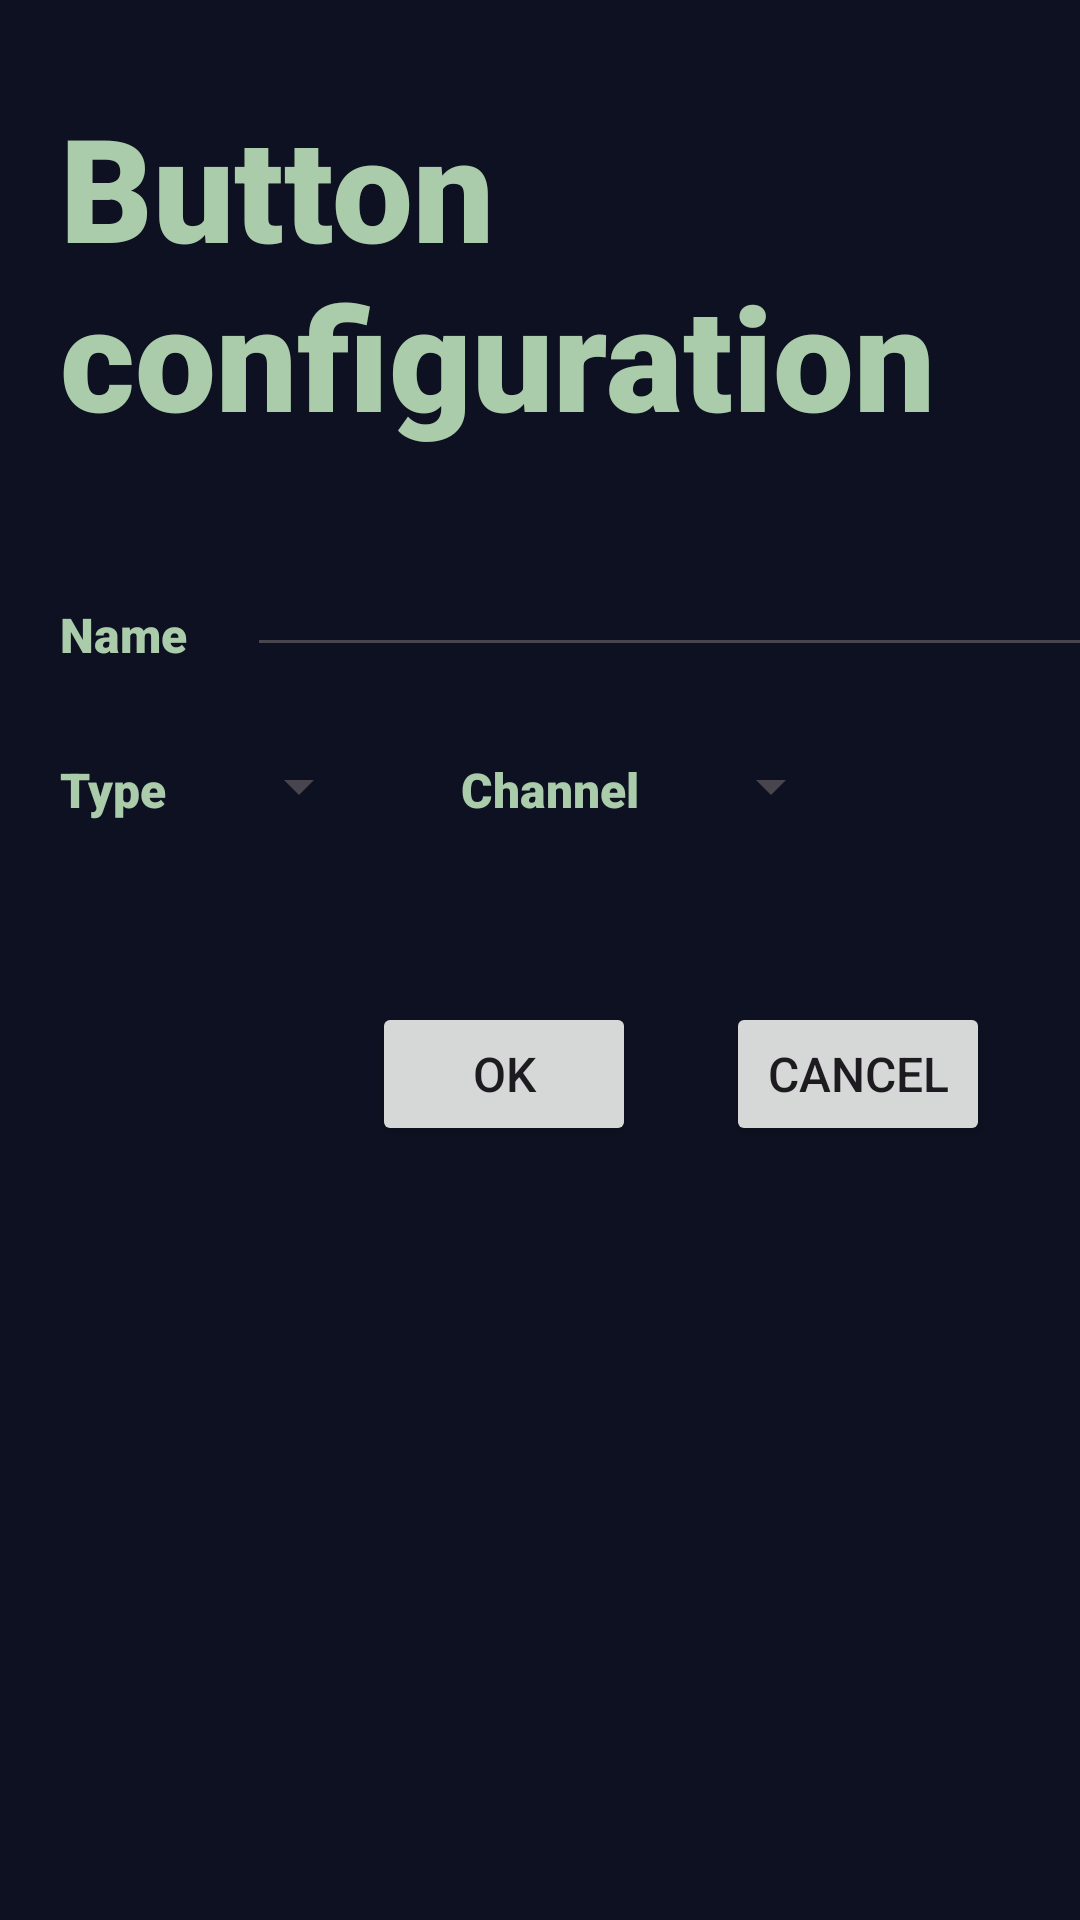

Here is an Android app screen rendered from its layout file. Give the layout XML and the strings, colors and styles it references.
<!-- AndroidManifest.xml: application theme Theme.Midandpad -->
<!-- res/layout/buttonconfig.xml -->
<?xml version="1.0" encoding="utf-8"?>
<ScrollView
    xmlns:android="http://schemas.android.com/apk/res/android"
    xmlns:app="http://schemas.android.com/apk/res-auto"
    xmlns:tools="http://schemas.android.com/tools"
    android:layout_width="match_parent"
    android:layout_height="match_parent"
    android:background="@color/layout_background"
    android:textColor="@color/textcolor"
    tools:context=".BtnConfigScreen"
    >
<androidx.constraintlayout.widget.ConstraintLayout

    android:layout_width="match_parent"
    android:layout_height="wrap_content"
    app:layout_constraintHeight_default="spread"
    android:background="@color/layout_background"
    android:textColor="@color/textcolor"
    >

    <TextView
        android:id="@+id/labelbuttonconfig"
        android:layout_width="wrap_content"
        android:layout_height="wrap_content"
        android:layout_marginStart="@dimen/titleleftmargin"
        android:layout_marginTop="@dimen/margintop"
        android:textSize="@dimen/titlesize"
        android:text="@string/sbuttonconfig"
        android:fontFamily="sans-serif-black"
        android:textColor="@color/textcolor"
        app:layout_constraintStart_toStartOf="parent"
        app:layout_constraintTop_toTopOf="parent" />
    <TextView
        android:id="@+id/labelbuttonname"
        android:layout_width="wrap_content"
        android:layout_height="wrap_content"
        android:layout_marginStart="@dimen/stdmargin"
        android:layout_marginTop="@dimen/posttitlemargin"
        android:textSize="@dimen/labelsize"
        android:text="@string/sname"
        android:fontFamily="sans-serif-black"
        android:textColor="@color/textcolor"
        app:layout_constraintStart_toStartOf="parent"
        app:layout_constraintTop_toBottomOf="@+id/labelbuttonconfig" />

    <EditText
        android:id="@+id/buttonname"
        android:layout_width="wrap_content"
        android:layout_height="wrap_content"
        android:ems="20"
        android:inputType="text"
        android:textSize="@dimen/labelsize"
        android:textColor="@color/white"
        android:layout_marginStart="@dimen/stdmargin"
        app:layout_constraintStart_toEndOf="@+id/labelbuttonname"
        app:layout_constraintBottom_toBottomOf="@+id/labelbuttonname"/>
    <TextView
        android:id="@+id/labelbuttontype"
        android:layout_width="wrap_content"
        android:layout_height="wrap_content"
        android:layout_marginStart="@dimen/stdmargin"
        android:layout_marginTop="@dimen/margintop"
        android:textSize="@dimen/labelsize"
        android:text="@string/stype"
        android:fontFamily="sans-serif-black"
        android:textColor="@color/textcolor"
        app:layout_constraintStart_toStartOf="parent"
        app:layout_constraintTop_toBottomOf="@+id/labelbuttonname" />

    <Spinner
        android:id="@+id/buttontype"
        android:layout_width="wrap_content"
        android:layout_height="wrap_content"
        android:textSize="@dimen/labelsize"
        android:textColor="@color/white"
        android:layout_marginStart="@dimen/stdmargin"
        android:layout_marginTop="@dimen/margintop"
        app:layout_constraintStart_toEndOf="@+id/labelbuttontype"
        app:layout_constraintBottom_toBottomOf="@+id/labelbuttontype"/>

    <TextView
        android:id="@+id/labelbuttonchannel"
        android:layout_width="wrap_content"
        android:layout_height="wrap_content"
        android:layout_marginStart="@dimen/margintop"
        android:layout_marginTop="@dimen/margintop"
        android:textSize="@dimen/labelsize"
        android:text="@string/slabelchannel"
        android:fontFamily="sans-serif-black"
        android:textColor="@color/textcolor"
        app:layout_constraintStart_toEndOf="@+id/buttontype"
        app:layout_constraintBottom_toBottomOf="@+id/labelbuttontype" />

    <Spinner
        android:id="@+id/buttonchannel"
        android:layout_width="wrap_content"
        android:layout_height="wrap_content"
        android:textSize="@dimen/labelsize"
        android:textColor="@color/white"
        android:layout_marginStart="@dimen/stdmargin"
        android:layout_marginTop="@dimen/margintop"
        app:layout_constraintStart_toEndOf="@+id/labelbuttonchannel"
        app:layout_constraintBottom_toBottomOf="@+id/labelbuttonchannel"/>

    <FrameLayout
        android:id="@+id/propscontainer"
        android:layout_width="match_parent"
        android:layout_height="wrap_content"
        android:layout_marginStart="@dimen/stdmargin"
        android:layout_marginTop="@dimen/margintop"
        app:layout_constraintStart_toStartOf="parent"
        app:layout_constraintTop_toBottomOf="@+id/labelbuttonchannel"
        />
    <Button
        android:id="@+id/buttonpropcancel"
        android:layout_width="wrap_content"
        android:layout_height="wrap_content"
        android:text="@string/scancel"
        android:layout_margin="@dimen/controlbuttonmargin"
        android:textSize="@dimen/labelsize"
        app:layout_constraintEnd_toEndOf="parent"
        app:layout_constraintTop_toBottomOf="@+id/propscontainer" />

    <Button
        android:id="@+id/buttonpropok"
        android:layout_width="wrap_content"
        android:layout_height="wrap_content"
        android:text="@string/sok"
        android:layout_margin="@dimen/controlbuttonmargin"
        android:textSize="@dimen/labelsize"
        app:layout_constraintEnd_toStartOf="@+id/buttonpropcancel"
        app:layout_constraintTop_toBottomOf="@+id/propscontainer" />




</androidx.constraintlayout.widget.ConstraintLayout>
</ScrollView>
<!-- resources referenced by this layout -->
<resources>
  <color name="layout_background">#FF0e1121</color>
  <color name="textcolor">#FFAACCAA</color>
  <color name="white">#FFFFFFFF</color>
  <dimen name="controlbuttonmargin">30dp</dimen>
  <dimen name="labelsize">16sp</dimen>
  <dimen name="margintop">30dp</dimen>
  <dimen name="posttitlemargin">50dp</dimen>
  <dimen name="stdmargin">20dp</dimen>
  <dimen name="titleleftmargin">20dp</dimen>
  <dimen name="titlesize">48sp</dimen>
  <string name="sbuttonconfig">Button configuration</string>
  <string name="scancel">Cancel</string>
  <string name="slabelchannel">Channel</string>
  <string name="sname">Name</string>
  <string name="sok">OK</string>
  <string name="stype">Type</string>
  <style name="Theme.Midandpad" parent="Base.Theme.Midandpad" />
  <style name="Base.Theme.Midandpad" parent="Theme.Material3.DayNight.NoActionBar">
          
          
      </style>
</resources>
